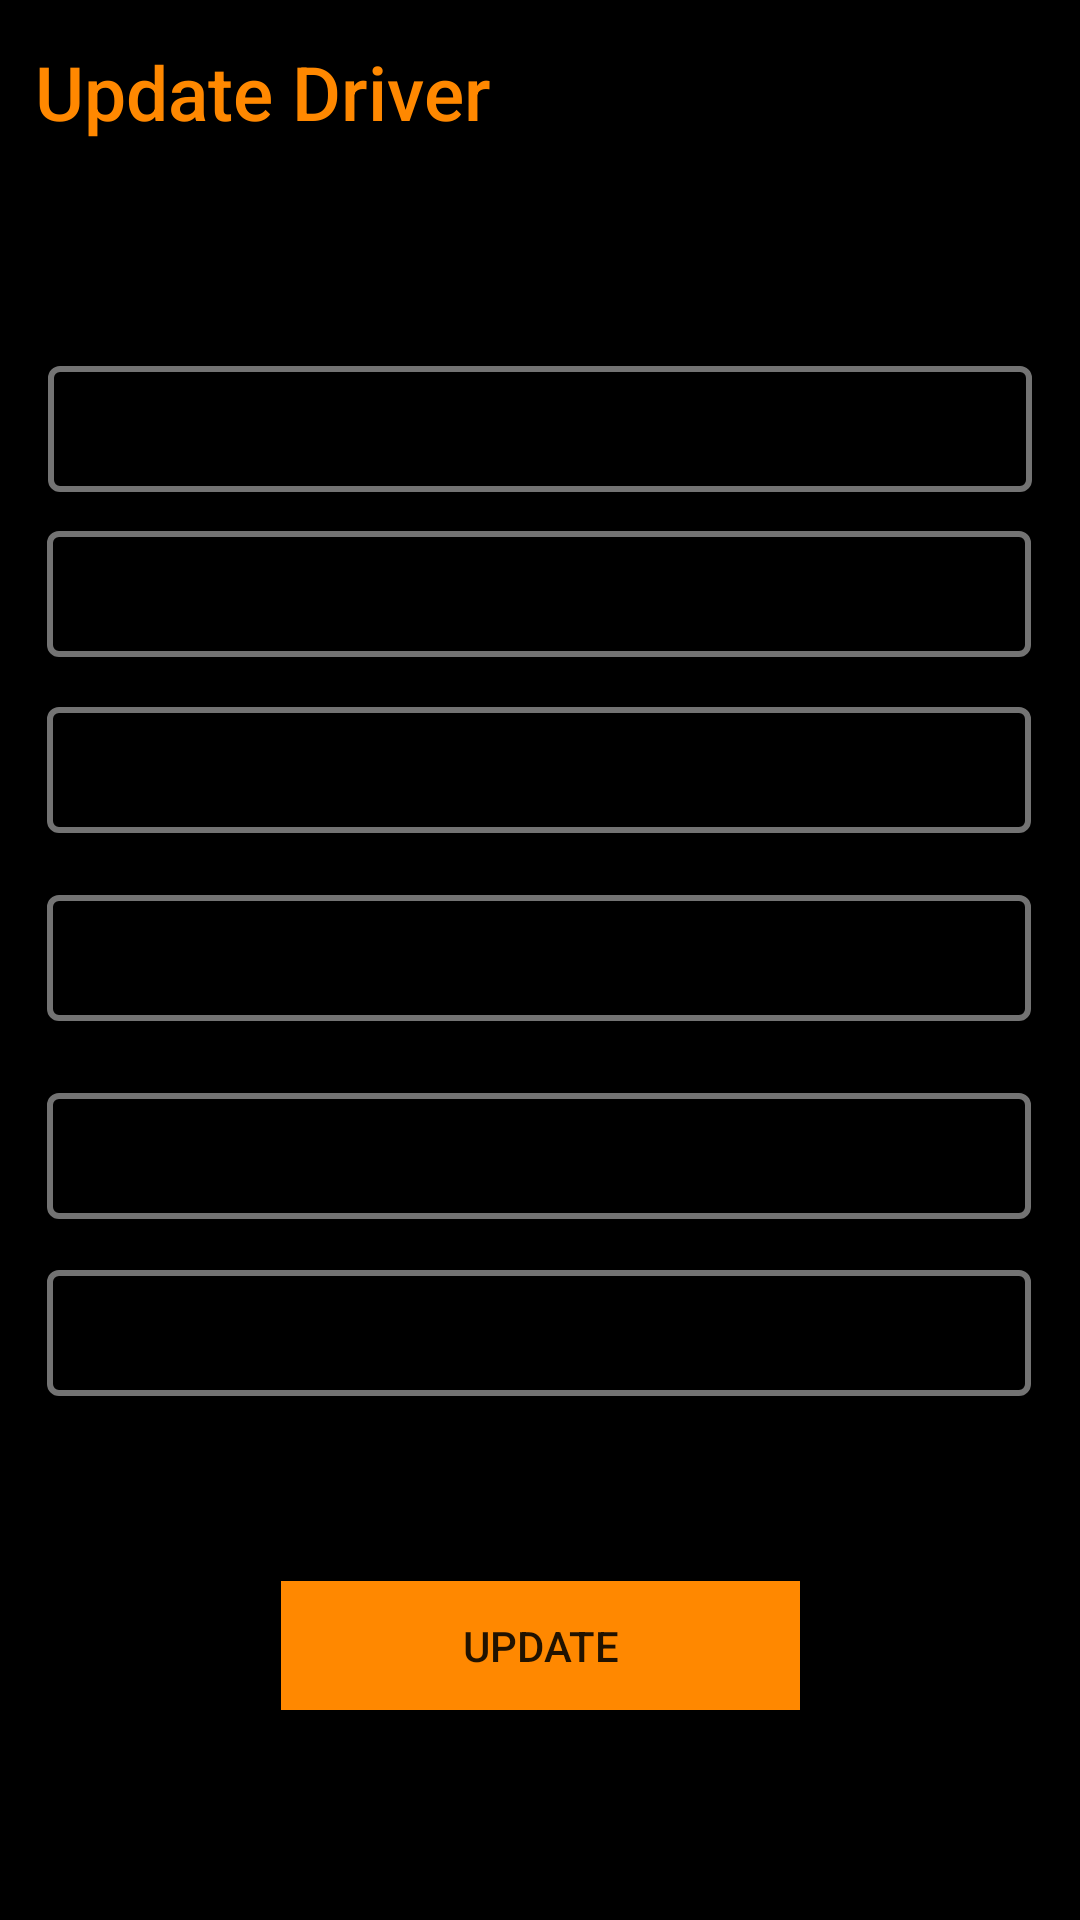

Here is an Android app screen rendered from its layout file. Give the layout XML and the strings, colors and styles it references.
<!-- AndroidManifest.xml: application theme Theme.GetARide -->
<!-- res/layout/fragment_updatedriver.xml -->
<?xml version="1.0" encoding="utf-8"?>
<androidx.constraintlayout.widget.ConstraintLayout
    xmlns:android="http://schemas.android.com/apk/res/android"
    xmlns:app="http://schemas.android.com/apk/res-auto"
    xmlns:tools="http://schemas.android.com/tools"
    android:layout_width="match_parent"
    android:layout_height="match_parent"
    android:background="@color/black">


    <TextView
        android:id="@+id/textView2"
        android:layout_width="224dp"
        android:layout_height="76dp"
        android:fontFamily="sans-serif-medium"
        android:text="Update Driver"
        android:textColor="@android:color/holo_orange_dark"
        android:textSize="25dp"
        app:layout_constraintBottom_toBottomOf="parent"
        app:layout_constraintEnd_toEndOf="parent"
        app:layout_constraintHorizontal_bias="0.085"
        app:layout_constraintStart_toStartOf="parent"
        app:layout_constraintTop_toTopOf="parent"
        app:layout_constraintVertical_bias="0.024" />

    <TextView
        android:id="@+id/newdrivername"
        android:layout_width="328dp"
        android:layout_height="42dp"
        android:background="@drawable/edit_text_border"
        android:text="Full Name :"
        android:gravity="center"
        android:textSize="20dp"
        app:layout_constraintBottom_toBottomOf="parent"
        app:layout_constraintEnd_toEndOf="parent"
        app:layout_constraintHorizontal_bias="0.497"
        app:layout_constraintStart_toStartOf="parent"
        app:layout_constraintTop_toTopOf="parent"
        app:layout_constraintVertical_bias="0.204" />

    <TextView
        android:id="@+id/newdriveremail"
        android:layout_width="328dp"
        android:layout_height="42dp"
        android:ems="10"
        android:inputType="textPersonName"
        android:text="Email :"
        android:textSize="20dp"
        android:gravity="center"
        android:background="@drawable/edit_text_border"
        app:layout_constraintBottom_toBottomOf="parent"
        app:layout_constraintEnd_toEndOf="parent"
        app:layout_constraintHorizontal_bias="0.493"
        app:layout_constraintStart_toStartOf="parent"
        app:layout_constraintTop_toTopOf="parent"
        app:layout_constraintVertical_bias="0.296" />

    <TextView
        android:id="@+id/newdriverphone"
        android:layout_width="328dp"
        android:layout_height="42dp"
        android:ems="10"
        android:inputType="textPersonName"
        android:gravity="center"
        android:text="Name"
        android:textSize="20dp"
        android:background="@drawable/edit_text_border"
        app:layout_constraintBottom_toBottomOf="parent"
        app:layout_constraintEnd_toEndOf="parent"
        app:layout_constraintHorizontal_bias="0.493"
        app:layout_constraintStart_toStartOf="parent"
        app:layout_constraintTop_toTopOf="parent"
        app:layout_constraintVertical_bias="0.394" />

    <EditText
        android:id="@+id/newdriveraddress"
        android:layout_width="328dp"
        android:layout_height="42dp"
        android:gravity="center"
        android:ems="10"
        android:inputType="textPersonName"
        android:text="Name"
        android:background="@drawable/edit_text_border"
        app:layout_constraintBottom_toBottomOf="parent"
        app:layout_constraintEnd_toEndOf="parent"
        app:layout_constraintHorizontal_bias="0.493"
        app:layout_constraintStart_toStartOf="parent"
        app:layout_constraintTop_toTopOf="parent"
        app:layout_constraintVertical_bias="0.499" />

    <EditText
        android:id="@+id/newdrivervehicletype"
        android:layout_width="328dp"
        android:layout_height="42dp"
        android:ems="10"
        android:gravity="center"
        android:inputType="textPersonName"
        android:text="Name"
        android:background="@drawable/edit_text_border"
        app:layout_constraintBottom_toBottomOf="parent"
        app:layout_constraintEnd_toEndOf="parent"
        app:layout_constraintHorizontal_bias="0.493"
        app:layout_constraintStart_toStartOf="parent"
        app:layout_constraintTop_toTopOf="parent"
        app:layout_constraintVertical_bias="0.609" />

    <EditText
        android:id="@+id/newdrivervehiclenumber"
        android:layout_width="328dp"
        android:layout_height="42dp"
        android:ems="10"
        android:inputType="textPersonName"
        android:text="Name"
        android:gravity="center"
        android:background="@drawable/edit_text_border"
        app:layout_constraintBottom_toBottomOf="parent"
        app:layout_constraintEnd_toEndOf="parent"
        app:layout_constraintHorizontal_bias="0.493"
        app:layout_constraintStart_toStartOf="parent"
        app:layout_constraintTop_toTopOf="parent"
        app:layout_constraintVertical_bias="0.708" />

    <Button
        android:id="@+id/update"
        android:layout_width="173dp"
        android:layout_height="43dp"
        android:background="@android:color/holo_orange_dark"
        android:text="Update"
        app:layout_constraintBottom_toBottomOf="parent"
        app:layout_constraintEnd_toEndOf="parent"
        app:layout_constraintStart_toStartOf="parent"
        app:layout_constraintTop_toTopOf="parent"
        app:layout_constraintVertical_bias="0.883" />


</androidx.constraintlayout.widget.ConstraintLayout>
<!-- resources referenced by this layout -->
<resources>
  <color name="black">#FF000000</color>
  <!-- drawable edit_text_border (drawable) -->
  <?xml version="1.0" encoding="utf-8"?>
  <shape xmlns:android="http://schemas.android.com/apk/res/android">
      android:shape="rectangle">
      <solid
          android:color="@color/black"/>
  
      <corners
          android:bottomRightRadius="3dp"
          android:bottomLeftRadius="3dp"
          android:topLeftRadius="3dp"
          android:topRightRadius="3dp"/>
      <stroke
          android:color="@color/grey"
          android:width="2dp"/>
  </shape>
  <style name="Theme.GetARide" parent="Theme.MaterialComponents.DayNight.DarkActionBar">
          
          <item name="colorPrimary">@color/purple_500</item>
          <item name="colorPrimaryVariant">@color/purple_700</item>
          <item name="colorOnPrimary">@color/white</item>
          
          <item name="colorSecondary">@color/teal_200</item>
          <item name="colorSecondaryVariant">@color/teal_700</item>
          <item name="colorOnSecondary">@color/black</item>
          
          <item name="android:statusBarColor" tools:targetApi="l">?attr/colorPrimaryVariant</item>
          
          <item name="android:editTextColor">@android:color/black</item>
          <item name="android:textColorHint">@android:color/black</item>
  
      </style>
  <color name="grey">#737373</color>
  <color name="purple_500">#FF6200EE</color>
  <color name="purple_700">#FF3700B3</color>
  <color name="white">#FFFFFFFF</color>
  <color name="teal_200">#FF03DAC5</color>
  <color name="teal_700">#FF018786</color>
</resources>
